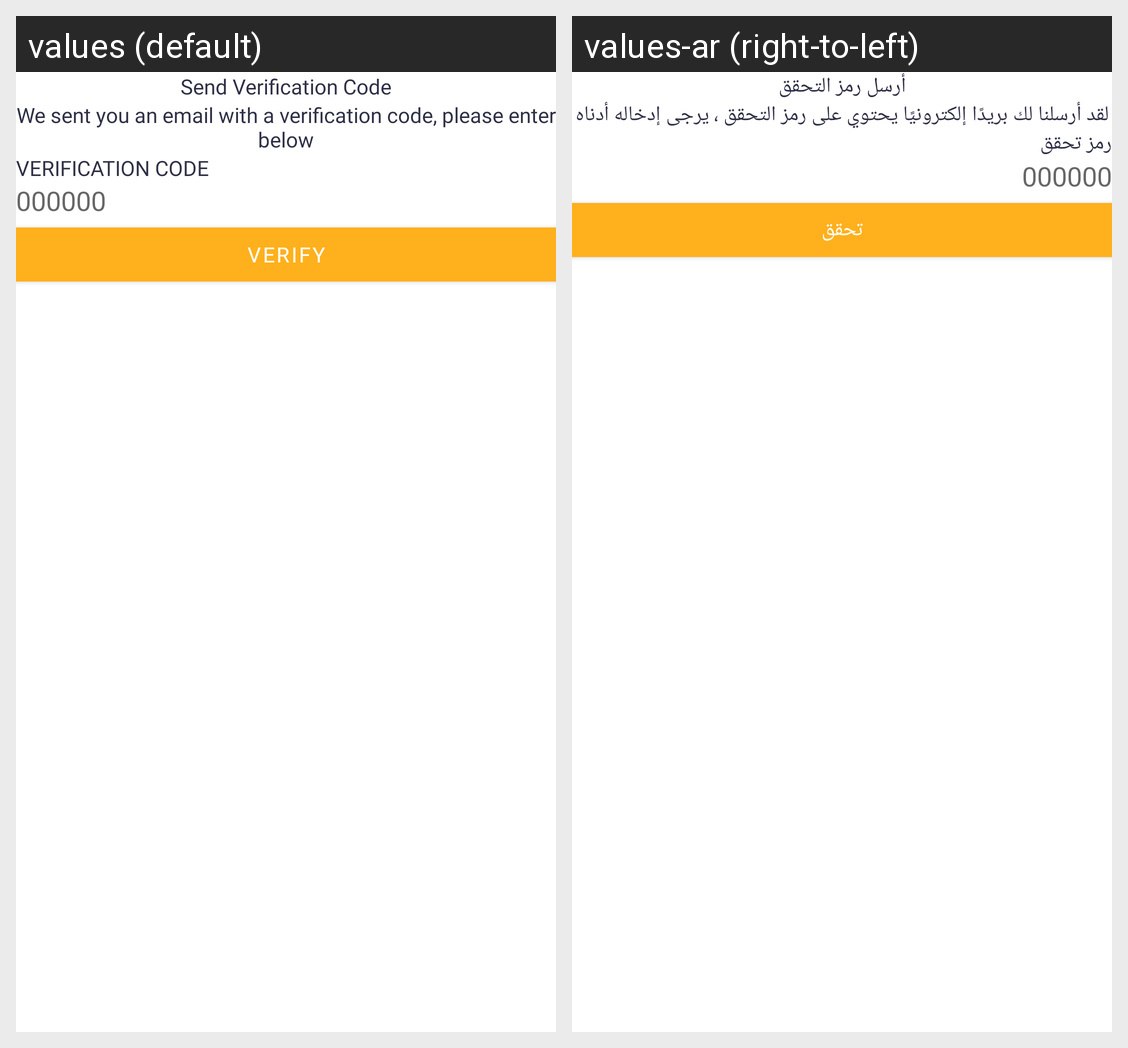

This grid shows one Android layout under two languages. Give, for every string resource on the screen, its name, the default text and each shown locale's text.
Android screen res/layout/verification_pop_up.xml rendered under 2 locales, left to right: values (default), values-ar (right-to-left). Device: Nexus 5 (rendered at 1080×1920; each locale shown at half size, 540×960, under a caption strip naming it); theme Theme.InsouqApplication.
Strings drawn on this screen, with the default value and each locale's value (text and hints the layout hard-codes, and strings that could not be matched under every locale, appear in the picture but are not listed):

send_verification_code
  values: Send Verification Code
  values-ar: أرسل رمز التحقق

we_sent_you_an_email_with_a_verification_code_please_enter_below
  values: We sent you an email with a verification code, please enter below
  values-ar: لقد أرسلنا لك بريدًا إلكترونيًا يحتوي على رمز التحقق ، يرجى إدخاله أدناه

verification_code
  values: verification code
  values-ar: رمز تحقق

verify
  values: Verify
  values-ar: تحقق
